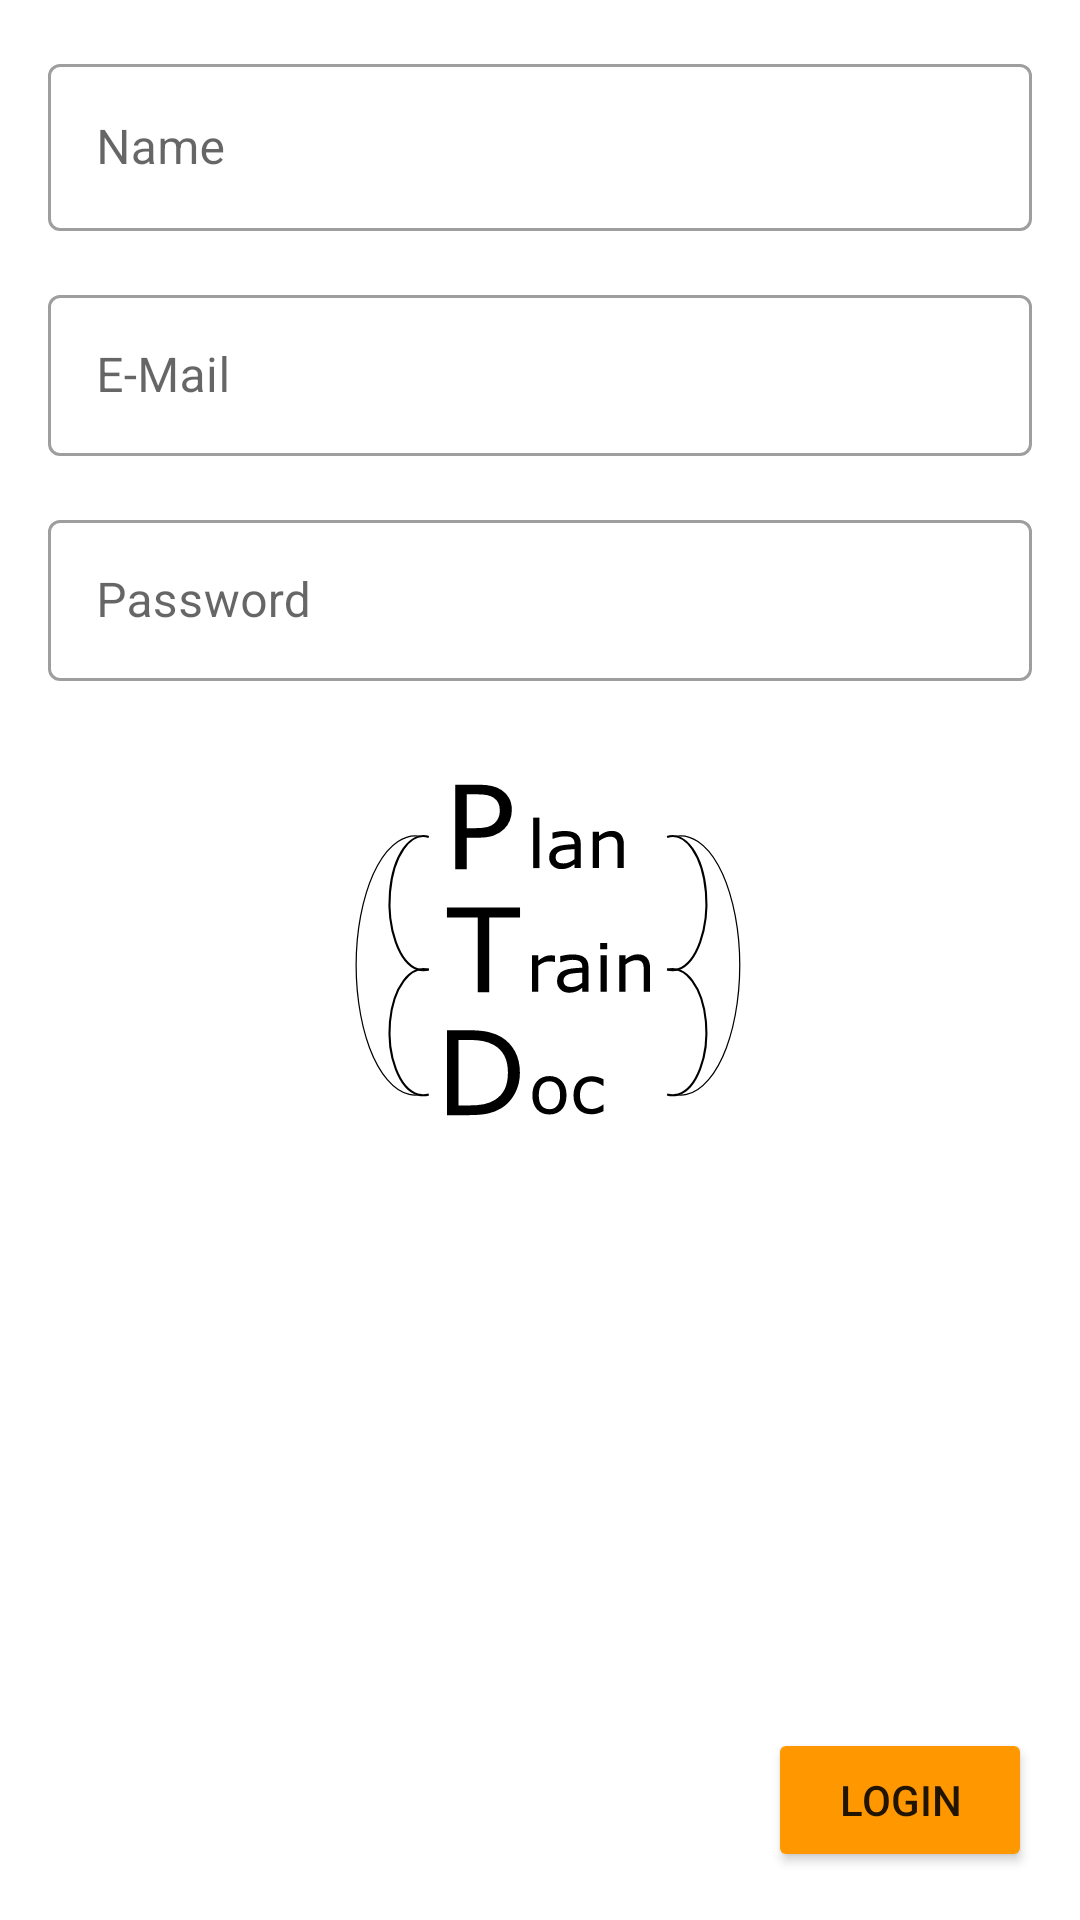

Reconstruct the res/layout file that produces this screen, plus the resources it refers to.
<!-- AndroidManifest.xml: application theme splashScreenTheme -->
<!-- res/layout/login_server_fragment.xml -->
<?xml version="1.0" encoding="utf-8"?>
<androidx.constraintlayout.widget.ConstraintLayout xmlns:android="http://schemas.android.com/apk/res/android"
                                                   xmlns:app="http://schemas.android.com/apk/res-auto" xmlns:tools="http://schemas.android.com/tools" android:layout_width="match_parent"
                                                   android:layout_height="match_parent">

    <com.google.android.material.textfield.TextInputLayout
            android:id="@+id/tilUserName"
            android:layout_width="match_parent"
            android:layout_height="wrap_content"
            android:hint="@string/name"
            style="@style/Widget.MaterialComponents.TextInputLayout.OutlinedBox"
            app:layout_constraintTop_toTopOf="parent"
            app:layout_constraintEnd_toEndOf="parent"
            app:layout_constraintStart_toStartOf="parent"
            android:layout_marginTop="16dp"
            android:layout_marginEnd="16dp"
            android:layout_marginStart="16dp">

        <com.google.android.material.textfield.TextInputEditText
                android:id="@+id/tiUserNameLogin"
                android:layout_width="match_parent"
                android:layout_height="wrap_content"
        />
    </com.google.android.material.textfield.TextInputLayout>

    <com.google.android.material.textfield.TextInputLayout
            android:id="@+id/tilUserEmail"
            android:layout_width="0dp"
            android:layout_height="wrap_content"
            style="@style/Widget.MaterialComponents.TextInputLayout.OutlinedBox"
            app:layout_constraintTop_toBottomOf="@+id/tilUserName"
            android:layout_marginTop="16dp"
            app:layout_constraintEnd_toEndOf="parent"
            app:layout_constraintStart_toStartOf="parent"
            android:layout_marginEnd="16dp"
            android:layout_marginStart="16dp">

        <com.google.android.material.textfield.TextInputEditText
                android:id="@+id/tiUserEmailLogin"
                android:layout_width="match_parent"
                android:layout_height="wrap_content"
                android:layout_marginTop="16dp"
                android:hint="E-Mail"
                android:inputType="textEmailAddress"
                android:padding="16dp"/>
    </com.google.android.material.textfield.TextInputLayout>

    <com.google.android.material.textfield.TextInputLayout
            android:id="@+id/tilRegisterPassword"
            style="@style/Widget.MaterialComponents.TextInputLayout.OutlinedBox"
            android:layout_width="0dp"
            android:layout_height="wrap_content"
            app:layout_constraintStart_toStartOf="parent"
            app:layout_constraintEnd_toEndOf="parent"
            app:layout_constraintTop_toBottomOf="@id/tilUserEmail"
            android:layout_marginTop="16dp"
            android:layout_marginStart="16dp"
            android:layout_marginEnd="16dp">

        <com.google.android.material.textfield.TextInputEditText
                android:id="@+id/tiPasswordLogin"
                android:layout_width="match_parent"
                android:layout_height="wrap_content"
                android:layout_marginTop="16dp"
                android:hint="Password"
                android:inputType="textPassword"
                android:padding="16dp"
        />

    </com.google.android.material.textfield.TextInputLayout>


    <Button
            android:text="@string/Login"
            android:layout_width="wrap_content"
            android:layout_height="wrap_content"
            android:id="@+id/btn_login"
            android:backgroundTint="@color/accent"
            app:layout_constraintEnd_toEndOf="parent"
            app:layout_constraintBottom_toBottomOf="parent"
            android:layout_marginEnd="16dp"
            android:layout_marginBottom="16dp"/>
    <ProgressBar
            style="?android:attr/progressBarStyle"
            android:layout_width="wrap_content"
            android:layout_height="wrap_content"
            android:id="@+id/progressBar_register"
            app:layout_constraintEnd_toEndOf="parent" app:layout_constraintStart_toStartOf="parent"
            app:layout_constraintBottom_toTopOf="@+id/btn_login" android:visibility="invisible"/>

</androidx.constraintlayout.widget.ConstraintLayout>
<!-- resources referenced by this layout -->
<resources>
  <color name="accent">#FF9800</color>
  <string name="Login">Login</string>
  <string name="name">Name</string>
  <style name="splashScreenTheme" parent="Theme.MaterialComponents.DayNight.DarkActionBar">
          <item name="android:windowBackground">
              @drawable/splash_image
          </item>
          <item name="colorPrimary">@color/primary</item>
          <item name="colorPrimaryVariant">@color/primary_dark</item>
          <item name="android:statusBarColor" tools:targetApi="l">?attr/colorPrimaryVariant</item>
          <item name="statusBarBackground">@color/primary</item>
      </style>
  <!-- drawable splash_image (drawable) -->
  <?xml version="1.0" encoding="utf-8"?>
  <layer-list xmlns:android="http://schemas.android.com/apk/res/android">
      <item android:drawable="@color/white" />
      <item android:drawable="@drawable/ic_plantraindoc_logo_path"
            android:gravity="center"/>
  </layer-list>
  <color name="primary">#8BC34A</color>
  <color name="primary_dark">#689F38</color>
  <color name="white">#FFFFFFFF</color>
  <!-- drawable ic_plantraindoc_logo_path: vector/xml drawable (drawable, 9830 chars, omitted) -->
</resources>
